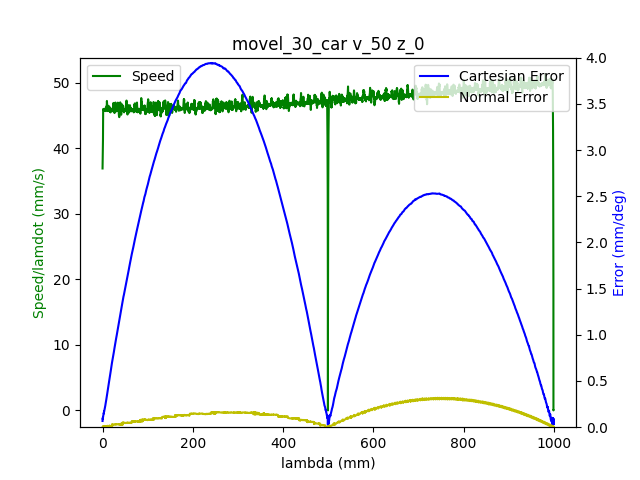

Source data for this figure (header and first rows):
1.680526393032999992e+09, 0.000000000000000000e+00, -6.347099264387618955e-01, 7.180476528922391521e-01, 2.851326945690616510e-01, -1.464123548242254991e+00, -1.797998052831762505e+00, 4.450868845265859575e-01
1.680526393038000107e+09, 0.000000000000000000e+00, -6.347099264387618955e-01, 7.180476528922391521e-01, 2.851326945690616510e-01, -1.464123548242254991e+00, -1.797998052831762505e+00, 4.450868845265859575e-01
1.680526393043999910e+09, 0.000000000000000000e+00, -6.347099264387618955e-01, 7.180476528922391521e-01, 2.851326945690616510e-01, -1.464123548242254991e+00, -1.797998052831762505e+00, 4.450868845265859575e-01
1.680526393053999901e+09, 0.000000000000000000e+00, -6.347099264387618955e-01, 7.180476528922391521e-01, 2.851326945690616510e-01, -1.464123548242254991e+00, -1.797998052831762505e+00, 4.450868845265859575e-01
1.680526393058000088e+09, 0.000000000000000000e+00, -6.347099264387618955e-01, 7.180476528922391521e-01, 2.851326945690616510e-01, -1.464123548242254991e+00, -1.797998052831762505e+00, 4.450868845265859575e-01
1.680526393062000036e+09, 0.000000000000000000e+00, -6.347099264387618955e-01, 7.180476528922391521e-01, 2.851326945690616510e-01, -1.464123548242254991e+00, -1.797998052831762505e+00, 4.450868845265859575e-01
1.680526393065999985e+09, 0.000000000000000000e+00, -6.347099264387618955e-01, 7.180476528922391521e-01, 2.851326945690616510e-01, -1.464123548242254991e+00, -1.797998052831762505e+00, 4.450868845265859575e-01
1.680526393069999933e+09, 0.000000000000000000e+00, -6.347099264387618955e-01, 7.180476528922391521e-01, 2.851326945690616510e-01, -1.464123548242254991e+00, -1.797998052831762505e+00, 4.450868845265859575e-01
1.680526393073999882e+09, 0.000000000000000000e+00, -6.347099264387618955e-01, 7.180476528922391521e-01, 2.851326945690616510e-01, -1.464123548242254991e+00, -1.797998052831762505e+00, 4.450868845265859575e-01
1.680526393086999893e+09, 0.000000000000000000e+00, -6.347099264387618955e-01, 7.180476528922391521e-01, 2.851326945690616510e-01, -1.464123548242254991e+00, -1.797998052831762505e+00, 4.450868845265859575e-01
1.680526393099999905e+09, 1.000000000000000000e+00, -6.347099264387618955e-01, 7.180476528922391521e-01, 2.851326945690616510e-01, -1.464123548242254991e+00, -1.797998052831762505e+00, 4.450868845265859575e-01
1.680526393105999947e+09, 1.000000000000000000e+00, -6.344114751366708438e-01, 7.178469400282597723e-01, 2.850349561309499236e-01, -1.463662781319728712e+00, -1.797818283918807047e+00, 4.448181038217788319e-01
1.680526393109999895e+09, 1.000000000000000000e+00, -6.344114751366708438e-01, 7.178469400282597723e-01, 2.850349561309499236e-01, -1.463662781319728712e+00, -1.797818283918807047e+00, 4.448181038217788319e-01
1.680526393114000082e+09, 1.000000000000000000e+00, -6.335265932059097604e-01, 7.172343294608096720e-01, 2.847277781825989784e-01, -1.462297933844669107e+00, -1.797266759875176811e+00, 4.440903015236972173e-01
1.680526393118000031e+09, 1.000000000000000000e+00, -6.335265932059097604e-01, 7.172343294608096720e-01, 2.847277781825989784e-01, -1.462297933844669107e+00, -1.797266759875176811e+00, 4.440903015236972173e-01
1.680526393121999979e+09, 1.000000000000000000e+00, -6.321861803403781011e-01, 7.163110502865047691e-01, 2.842670112600724219e-01, -1.460215756047039681e+00, -1.796448200455991406e+00, 4.429383842173809094e-01
1.680526393125999928e+09, 1.000000000000000000e+00, -6.321861803403781011e-01, 7.163110502865047691e-01, 2.842670112600724219e-01, -1.460215756047039681e+00, -1.796448200455991406e+00, 4.429383842173809094e-01
1.680526393131000042e+09, 1.000000000000000000e+00, -6.308195875360665950e-01, 7.153581005149158845e-01, 2.837853003865219992e-01, -1.458082963701102797e+00, -1.795610442415034091e+00, 4.417480696675208374e-01
1.680526393134999990e+09, 1.000000000000000000e+00, -6.308195875360665950e-01, 7.153581005149158845e-01, 2.837853003865219992e-01, -1.458082963701102797e+00, -1.795610442415034091e+00, 4.417480696675208374e-01
1.680526393138999939e+09, 1.000000000000000000e+00, -6.294407774269910050e-01, 7.144068960725789008e-01, 2.833140614884835373e-01, -1.455950171355165690e+00, -1.794756976410808891e+00, 4.405595004469126663e-01
1.680526393142999887e+09, 1.000000000000000000e+00, -6.294407774269910050e-01, 7.144068960725789008e-01, 2.833140614884835373e-01, -1.455950171355165690e+00, -1.794756976410808891e+00, 4.405595004469126663e-01
1.680526393147000074e+09, 1.000000000000000000e+00, -6.280619673179155260e-01, 7.134556916302420282e-01, 2.828428225904450755e-01, -1.453799925716708685e+00, -1.793919218369851798e+00, 4.393691858970525388e-01
1.680526393151000023e+09, 1.000000000000000000e+00, -6.280619673179155260e-01, 7.134556916302420282e-01, 2.828428225904450755e-01, -1.453799925716708685e+00, -1.793919218369851798e+00, 4.393691858970525388e-01
1.680526393157000065e+09, 1.000000000000000000e+00, -6.266831572088399360e-01, 7.125044871879051556e-01, 2.823715836924065581e-01, -1.451667133370771801e+00, -1.793065752365626597e+00, 4.382172685907362863e-01
1.680526393164000034e+09, 1.000000000000000000e+00, -6.253165644045284299e-01, 7.115532827455681719e-01, 2.818898728188561353e-01, -1.449534341024834472e+00, -1.792227994324669282e+00, 4.370286993701281153e-01
1.680526393170000076e+09, 1.000000000000000000e+00, -6.239377542954529510e-01, 7.106108049494913592e-01, 2.814186339208176735e-01, -1.447401548678897587e+00, -1.791374528320443860e+00, 4.358383848202679878e-01
1.680526393174000025e+09, 1.000000000000000000e+00, -6.239377542954529510e-01, 7.106108049494913592e-01, 2.814186339208176735e-01, -1.447401548678897587e+00, -1.791374528320443860e+00, 4.358383848202679878e-01
1.680526393177999973e+09, 1.000000000000000000e+00, -6.225571988571253490e-01, 7.096596005071543756e-01, 2.809473950227792671e-01, -1.445268756332960480e+00, -1.790536770279486545e+00, 4.346480702704078602e-01
1.680526393181999922e+09, 1.000000000000000000e+00, -6.225571988571253490e-01, 7.096596005071543756e-01, 2.809473950227792671e-01, -1.445268756332960480e+00, -1.790536770279486545e+00, 4.346480702704078602e-01
1.680526393186000109e+09, 1.000000000000000000e+00, -6.211923513820658549e-01, 7.087066507355653799e-01, 2.804761561247407498e-01, -1.443135963987023151e+00, -1.789681558946009554e+00, 4.334961529640915523e-01
1.680526393190000057e+09, 1.000000000000000000e+00, -6.211923513820658549e-01, 7.087066507355653799e-01, 2.804761561247407498e-01, -1.443135963987023151e+00, -1.789681558946009554e+00, 4.334961529640915523e-01
1.680526393194999933e+09, 1.000000000000000000e+00, -6.198117959437382529e-01, 7.077554462932286183e-01, 2.799944452511903270e-01, -1.441003171641086267e+00, -1.788845546234304251e+00, 4.323075837434834923e-01
1.680526393198999882e+09, 1.000000000000000000e+00, -6.198117959437382529e-01, 7.077554462932286183e-01, 2.799944452511903270e-01, -1.441003171641086267e+00, -1.788845546234304251e+00, 4.323075837434834923e-01
1.680526393203000069e+09, 1.000000000000000000e+00, -6.184329858346627740e-01, 7.068042418508916347e-01, 2.795232063531518651e-01, -1.438870379295149160e+00, -1.788007788193346936e+00, 4.311172691936233092e-01
1.680526393207000017e+09, 1.000000000000000000e+00, -6.184329858346627740e-01, 7.068042418508916347e-01, 2.795232063531518651e-01, -1.438870379295149160e+00, -1.788007788193346936e+00, 4.311172691936233092e-01
1.680526393210999966e+09, 1.000000000000000000e+00, -6.170663930303511568e-01, 7.058530374085547621e-01, 2.790519674551134033e-01, -1.436737586949212275e+00, -1.787154322189121736e+00, 4.299269546437631817e-01
1.680526393217000008e+09, 1.000000000000000000e+00, -6.156875829212756779e-01, 7.049105596124777273e-01, 2.785702565815629805e-01, -1.434603049274023157e+00, -1.786316564148164421e+00, 4.287383854231550662e-01
1.680526393221999884e+09, 1.000000000000000000e+00, -6.156875829212756779e-01, 7.049105596124777273e-01, 2.785702565815629805e-01, -1.434603049274023157e+00, -1.786316564148164421e+00, 4.287383854231550662e-01
1.680526393226000071e+09, 1.000000000000000000e+00, -6.143087728122000879e-01, 7.039593551701408547e-01, 2.780990176835244632e-01, -1.432470256928086050e+00, -1.785463098143938998e+00, 4.275864681168387582e-01
1.680526393230000019e+09, 1.000000000000000000e+00, -6.143087728122000879e-01, 7.039593551701408547e-01, 2.780990176835244632e-01, -1.432470256928086050e+00, -1.785463098143938998e+00, 4.275864681168387582e-01
1.680526393233999968e+09, 1.000000000000000000e+00, -6.129299627031246089e-01, 7.030081507278039821e-01, 2.776277787854860013e-01, -1.430337464582148721e+00, -1.784625340102981683e+00, 4.263961535669786862e-01
1.680526393239000082e+09, 1.000000000000000000e+00, -6.129299627031246089e-01, 7.030081507278039821e-01, 2.776277787854860013e-01, -1.430337464582148721e+00, -1.784625340102981683e+00, 4.263961535669786862e-01
1.680526393243000031e+09, 1.000000000000000000e+00, -6.115633698988131028e-01, 7.020569462854669984e-01, 2.771565398874475394e-01, -1.428188964272943950e+00, -1.783770128769504693e+00, 4.252075843463705151e-01
1.680526393246999979e+09, 1.000000000000000000e+00, -6.115633698988131028e-01, 7.020569462854669984e-01, 2.771565398874475394e-01, -1.428188964272943950e+00, -1.783770128769504693e+00, 4.252075843463705151e-01
1.680526393253000021e+09, 1.000000000000000000e+00, -6.101845597897375129e-01, 7.011039965138781138e-01, 2.766748290138971167e-01, -1.426054426597754832e+00, -1.782934116057799390e+00, 4.240172697965103876e-01
1.680526393257999897e+09, 1.000000000000000000e+00, -6.088040043514100219e-01, 7.001527920715412412e-01, 2.762035901158586548e-01, -1.423921634251817725e+00, -1.782078904724322177e+00, 4.228653524901941352e-01
1.680526393262000084e+09, 1.000000000000000000e+00, -6.088040043514100219e-01, 7.001527920715412412e-01, 2.762035901158586548e-01, -1.423921634251817725e+00, -1.782078904724322177e+00, 4.228653524901941352e-01
1.680526393266000032e+09, 1.000000000000000000e+00, -6.074391568763504168e-01, 6.992103142754643175e-01, 2.757323512178201375e-01, -1.421788841905880840e+00, -1.781242892012616874e+00, 4.216767832695860196e-01
1.680526393270999908e+09, 1.000000000000000000e+00, -6.074391568763504168e-01, 6.992103142754643175e-01, 2.757323512178201375e-01, -1.421788841905880840e+00, -1.781242892012616874e+00, 4.216767832695860196e-01
1.680526393276999950e+09, 1.000000000000000000e+00, -6.060586014380230369e-01, 6.982591098331274448e-01, 2.752611123197816756e-01, -1.419656049559943511e+00, -1.780405133971659559e+00, 4.204864687197258366e-01
1.680526393282999992e+09, 1.000000000000000000e+00, -6.046797913289474469e-01, 6.973079053907905722e-01, 2.747794014462312528e-01, -1.417523257214006627e+00, -1.779551667967434359e+00, 4.192961541698657646e-01
1.680526393286999941e+09, 1.000000000000000000e+00, -6.046797913289474469e-01, 6.973079053907905722e-01, 2.747794014462312528e-01, -1.417523257214006627e+00, -1.779551667967434359e+00, 4.192961541698657646e-01
1.680526393290999889e+09, 1.000000000000000000e+00, -6.033131985246359408e-01, 6.963567009484535886e-01, 2.743081625481927910e-01, -1.415390464868069520e+00, -1.778713909926477266e+00, 4.181442368635494566e-01
1.680526393298000097e+09, 1.000000000000000000e+00, -6.019343884155603508e-01, 6.954054965061167159e-01, 2.738369236501543291e-01, -1.413257672522132413e+00, -1.777860443922251843e+00, 4.169556676429413411e-01
1.680526393302000046e+09, 1.000000000000000000e+00, -6.019343884155603508e-01, 6.954054965061167159e-01, 2.738369236501543291e-01, -1.413257672522132413e+00, -1.777860443922251843e+00, 4.169556676429413411e-01
1.680526393305999994e+09, 1.000000000000000000e+00, -6.005555783064848718e-01, 6.944525467345278313e-01, 2.733656847521158673e-01, -1.411124880176195306e+00, -1.777022685881294528e+00, 4.157653530930812136e-01
1.680526393309999943e+09, 1.000000000000000000e+00, -6.005555783064848718e-01, 6.944525467345278313e-01, 2.733656847521158673e-01, -1.411124880176195306e+00, -1.777022685881294528e+00, 4.157653530930812136e-01
1.680526393313999891e+09, 1.000000000000000000e+00, -5.991767681974092818e-01, 6.935100689384507966e-01, 2.728839738785653890e-01, -1.408992087830258200e+00, -1.776167474547817537e+00, 4.145750385432210861e-01
1.680526393318000078e+09, 1.000000000000000000e+00, -5.991767681974092818e-01, 6.935100689384507966e-01, 2.728839738785653890e-01, -1.408992087830258200e+00, -1.776167474547817537e+00, 4.145750385432210861e-01
1.680526393322000027e+09, 1.000000000000000000e+00, -5.978101753930977758e-01, 6.925588644961139240e-01, 2.724127349805269827e-01, -1.406859295484321315e+00, -1.775331461836112013e+00, 4.134248665661567901e-01
1.680526393325999975e+09, 1.000000000000000000e+00, -5.978101753930977758e-01, 6.925588644961139240e-01, 2.724127349805269827e-01, -1.406859295484321315e+00, -1.775331461836112013e+00, 4.134248665661567901e-01
... 6,634 more rows
